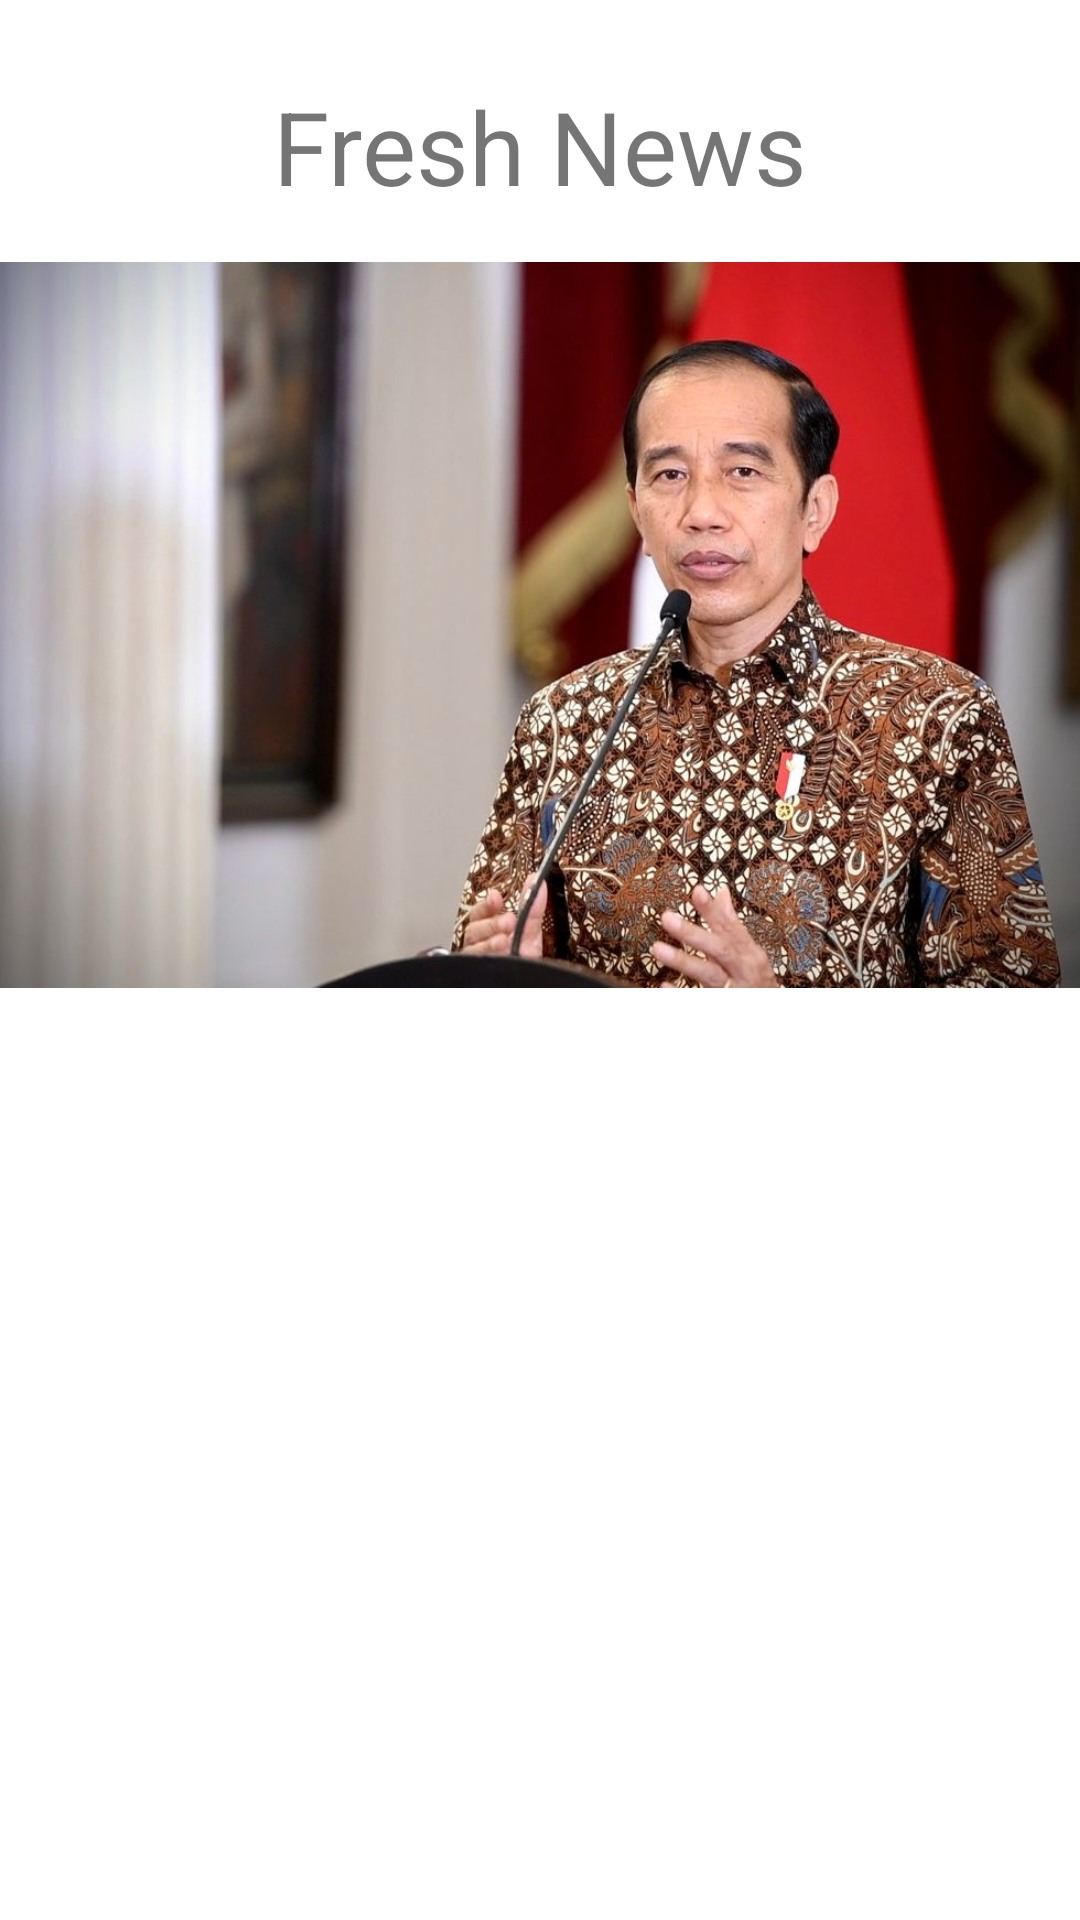

Reconstruct the res/layout file that produces this screen, plus the resources it refers to.
<!-- AndroidManifest.xml: application theme Theme.160818010_UTS -->
<!-- res/layout/fragment_news__fresh.xml -->
<?xml version="1.0" encoding="utf-8"?>
<layout xmlns:android="http://schemas.android.com/apk/res/android"
    xmlns:app="http://schemas.android.com/apk/res-auto"
    xmlns:tools="http://schemas.android.com/tools">
    <data>
        <variable
            name="news"
            type="com.ubaya.a160818010_uts.model.News" />
    </data>
<FrameLayout
    android:layout_width="match_parent"
    android:layout_height="match_parent"
    tools:context=".view.news_Fresh">

    <androidx.constraintlayout.widget.ConstraintLayout
        android:layout_width="match_parent"
        android:layout_height="match_parent">

        <TextView
            android:id="@+id/textView"
            android:layout_width="wrap_content"
            android:layout_height="wrap_content"
            android:layout_marginTop="26dp"
            android:layout_marginBottom="7dp"
            android:text="Fresh News"
            android:textSize="34sp"
            app:layout_constraintBottom_toTopOf="@+id/imageView"
            app:layout_constraintEnd_toEndOf="parent"
            app:layout_constraintStart_toStartOf="parent"
            app:layout_constraintTop_toTopOf="parent" />

        <ImageView
            android:id="@+id/imageView"
            android:layout_width="446dp"
            android:layout_height="242dp"
            android:layout_marginTop="16dp"
            android:src="@drawable/image"
            app:layout_constraintEnd_toEndOf="parent"
            app:layout_constraintHorizontal_bias="0.514"
            app:layout_constraintStart_toStartOf="parent"
            app:layout_constraintTop_toBottomOf="@+id/textView" />

        <TextView
            android:id="@+id/txtFreshNewsTitle"
            android:layout_width="wrap_content"
            android:layout_height="0dp"
            android:layout_marginStart="16dp"
            android:layout_marginTop="16dp"
            android:layout_marginEnd="16dp"
            android:text="@{news.title}"
            android:textAlignment="center"
            android:textSize="24sp"
            app:layout_constraintEnd_toEndOf="parent"
            app:layout_constraintStart_toStartOf="parent"
            app:layout_constraintTop_toBottomOf="@+id/imageView" />

        <TextView
            android:id="@+id/txtIsiFreshNews"
            android:layout_width="0dp"
            android:layout_height="wrap_content"
            android:layout_marginStart="16dp"
            android:layout_marginTop="8dp"
            android:layout_marginEnd="16dp"
            android:inputType="textMultiLine|text"
            android:text="@{news.newsText}"
            app:layout_constraintEnd_toEndOf="parent"
            app:layout_constraintStart_toStartOf="parent"
            app:layout_constraintTop_toBottomOf="@+id/txtFreshNewsTitle" />

    </androidx.constraintlayout.widget.ConstraintLayout>
</FrameLayout>
</layout>
<!-- resources referenced by this layout -->
<resources>
  <!-- drawable image: jpeg bitmap (drawable, 98391 bytes) -->
  <style name="Theme.160818010_UTS" parent="Theme.MaterialComponents.DayNight.DarkActionBar">
          
          <item name="colorPrimary">@color/purple_500</item>
          <item name="colorPrimaryVariant">@color/purple_700</item>
          <item name="colorOnPrimary">@color/white</item>
          
          <item name="colorSecondary">@color/teal_200</item>
          <item name="colorSecondaryVariant">@color/teal_700</item>
          <item name="colorOnSecondary">@color/black</item>
          
          <item name="android:statusBarColor" tools:targetApi="l">?attr/colorPrimaryVariant</item>
          
      </style>
  <!-- not gathered from this repository: default colours our renderer supplied (Android Studio template values) -->
  <color name="purple_500">#FF6200EE</color>
  <color name="purple_700">#FF3700B3</color>
  <color name="teal_200">#FF03DAC5</color>
  <color name="teal_700">#FF018786</color>
  <color name="black">#FF000000</color>
  <color name="white">#FFFFFFFF</color>
</resources>
